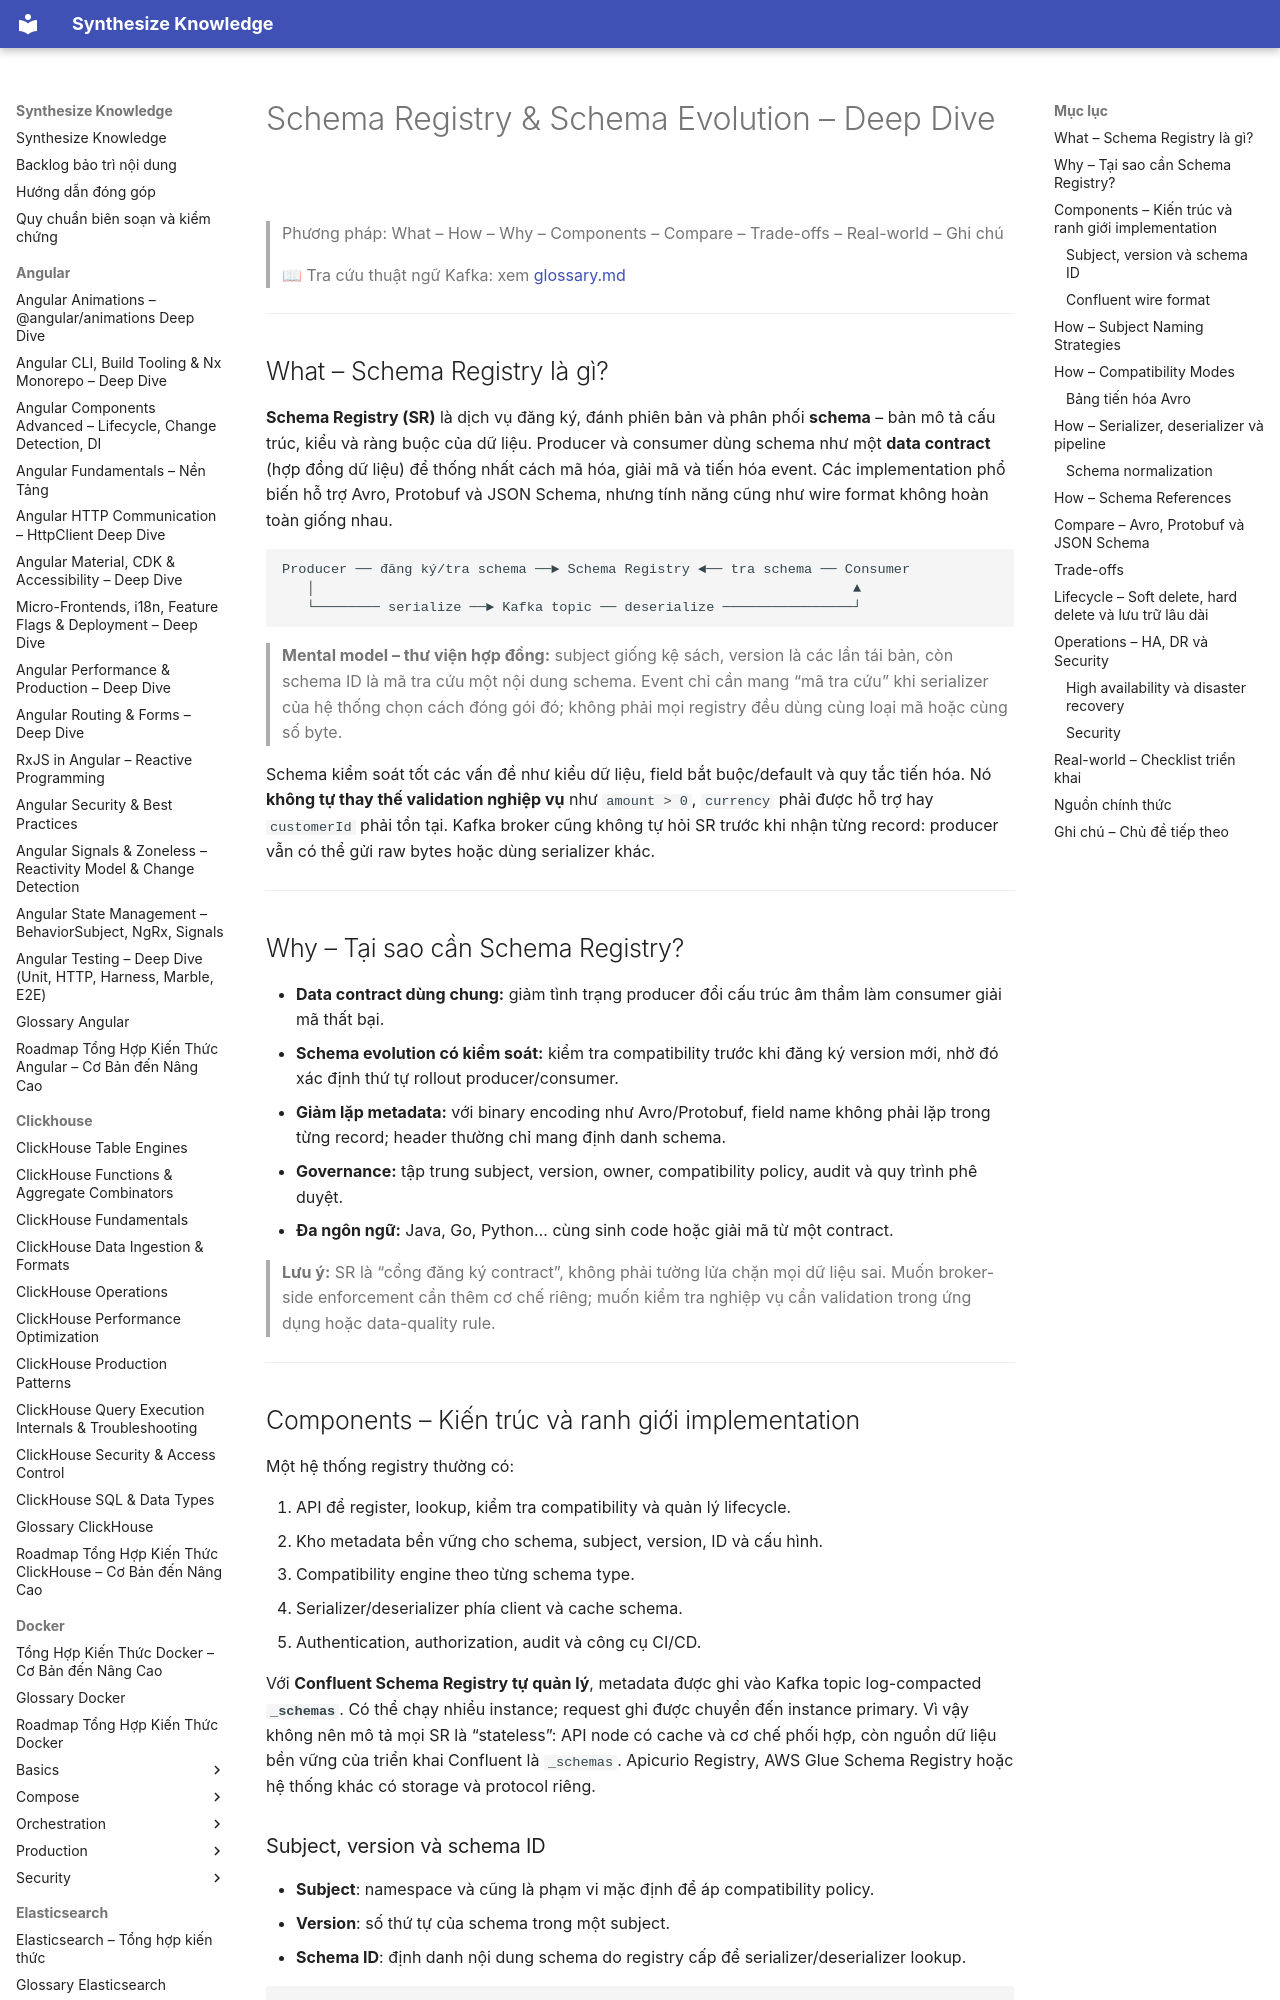

repository: hieutran2811/synthesize_knowledge · page: kafka/ecosystem/schema_registry/index.html · generator: mkdocs

---
title: "Schema Registry & Schema Evolution – Deep Dive"
topic: kafka
level: mixed
review_status: needs_review
content_updated: 2026-07-22
last_verified: null
version_scope: "unspecified"
source_count: 16
---
# Schema Registry & Schema Evolution – Deep Dive

> Phương pháp: What – How – Why – Components – Compare – Trade-offs – Real-world – Ghi chú
>
> 📖 Tra cứu thuật ngữ Kafka: xem [glossary.md](../glossary.md)

---

## What – Schema Registry là gì?

**Schema Registry (SR)** là dịch vụ đăng ký, đánh phiên bản và phân phối **schema** – bản mô tả cấu trúc, kiểu và ràng buộc của dữ liệu. Producer và consumer dùng schema như một **data contract** (hợp đồng dữ liệu) để thống nhất cách mã hóa, giải mã và tiến hóa event. Các implementation phổ biến hỗ trợ Avro, Protobuf và JSON Schema, nhưng tính năng cũng như wire format không hoàn toàn giống nhau.

```text
Producer ── đăng ký/tra schema ──► Schema Registry ◄── tra schema ── Consumer
   │                                                                  ▲
   └──────── serialize ──► Kafka topic ── deserialize ────────────────┘
```

> **Mental model – thư viện hợp đồng:** subject giống kệ sách, version là các lần tái bản, còn schema ID là mã tra cứu một nội dung schema. Event chỉ cần mang “mã tra cứu” khi serializer của hệ thống chọn cách đóng gói đó; không phải mọi registry đều dùng cùng loại mã hoặc cùng số byte.

Schema kiểm soát tốt các vấn đề như kiểu dữ liệu, field bắt buộc/default và quy tắc tiến hóa. Nó **không tự thay thế validation nghiệp vụ** như `amount > 0`, `currency` phải được hỗ trợ hay `customerId` phải tồn tại. Kafka broker cũng không tự hỏi SR trước khi nhận từng record: producer vẫn có thể gửi raw bytes hoặc dùng serializer khác.

---

## Why – Tại sao cần Schema Registry?

- **Data contract dùng chung:** giảm tình trạng producer đổi cấu trúc âm thầm làm consumer giải mã thất bại.
- **Schema evolution có kiểm soát:** kiểm tra compatibility trước khi đăng ký version mới, nhờ đó xác định thứ tự rollout producer/consumer.
- **Giảm lặp metadata:** với binary encoding như Avro/Protobuf, field name không phải lặp trong từng record; header thường chỉ mang định danh schema.
- **Governance:** tập trung subject, version, owner, compatibility policy, audit và quy trình phê duyệt.
- **Đa ngôn ngữ:** Java, Go, Python… cùng sinh code hoặc giải mã từ một contract.

> **Lưu ý:** SR là “cổng đăng ký contract”, không phải tường lửa chặn mọi dữ liệu sai. Muốn broker-side enforcement cần thêm cơ chế riêng; muốn kiểm tra nghiệp vụ cần validation trong ứng dụng hoặc data-quality rule.

---

## Components – Kiến trúc và ranh giới implementation

Một hệ thống registry thường có:

1. API để register, lookup, kiểm tra compatibility và quản lý lifecycle.
2. Kho metadata bền vững cho schema, subject, version, ID và cấu hình.
3. Compatibility engine theo từng schema type.
4. Serializer/deserializer phía client và cache schema.
5. Authentication, authorization, audit và công cụ CI/CD.

Với **Confluent Schema Registry tự quản lý**, metadata được ghi vào Kafka topic log-compacted **`_schemas`**. Có thể chạy nhiều instance; request ghi được chuyển đến instance primary. Vì vậy không nên mô tả mọi SR là “stateless”: API node có cache và cơ chế phối hợp, còn nguồn dữ liệu bền vững của triển khai Confluent là `_schemas`. Apicurio Registry, AWS Glue Schema Registry hoặc hệ thống khác có storage và protocol riêng.
